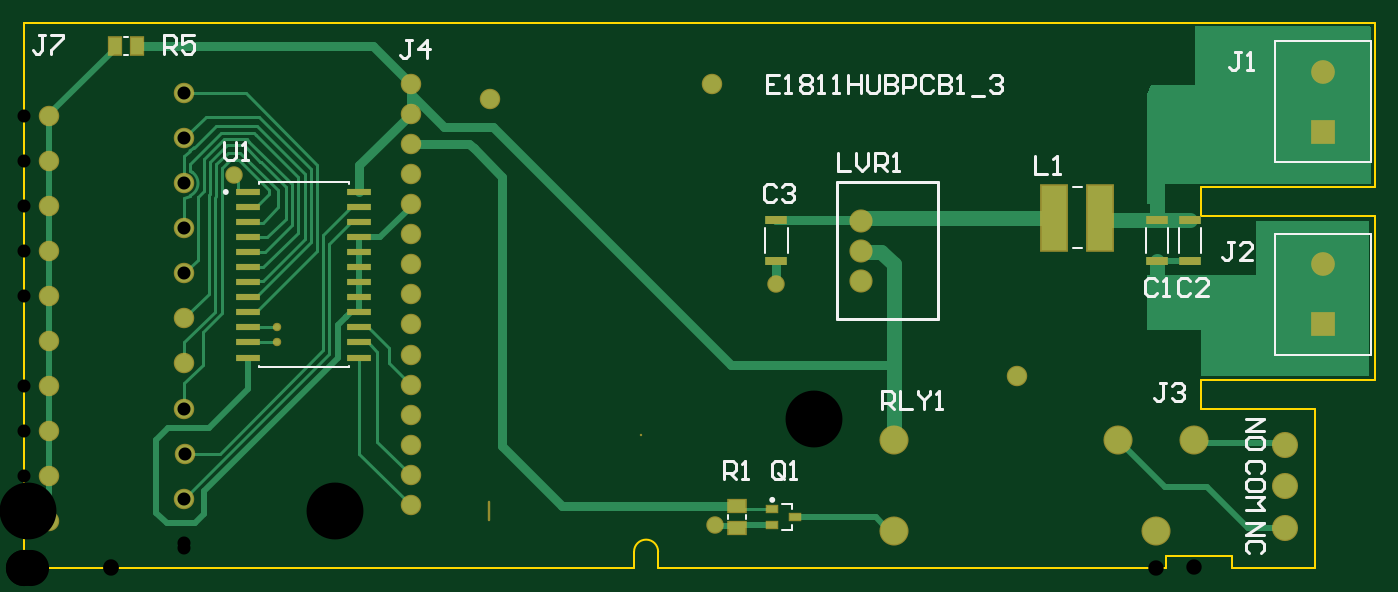
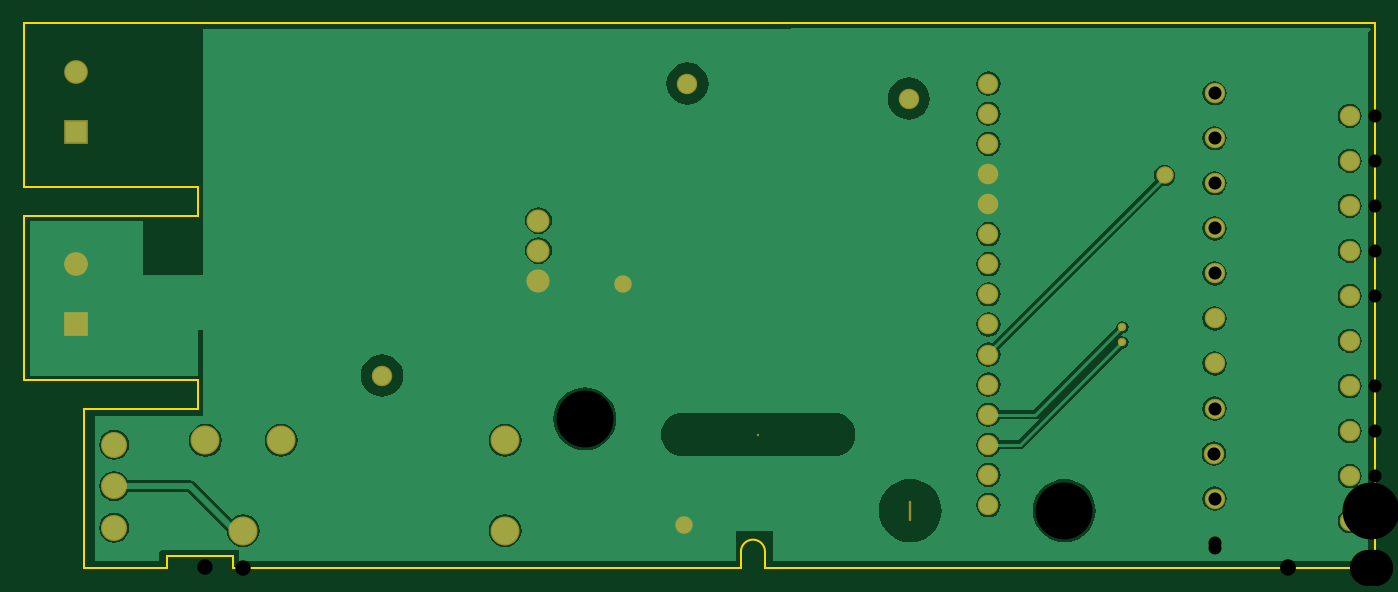
Circuit board: 8 layer files. Board 114.0 x 46.0 mm.
- drill: E1811HUBPCB_3-RoundHoles.TXT (806 bytes)
- bottom_copper: E1811HUBPCB_3.GBL (27522 bytes)
- bottom_mask: E1811HUBPCB_3.GBS (1569 bytes)
- outline: E1811HUBPCB_3.GM1 (710 bytes)
- top_copper: E1811HUBPCB_3.GTL (8705 bytes)
- top_silk: E1811HUBPCB_3.GTO (7140 bytes)
- paste: E1811HUBPCB_3.GTP (1045 bytes)
- top_mask: E1811HUBPCB_3.GTS (2461 bytes)

=== drill: E1811HUBPCB_3-RoundHoles.TXT ===
M48
;Layer_Color=9474304
;FILE_FORMAT=2:5
INCH,LZ
;TYPE=PLATED
T1F00S00C0.01000
T2F00S00C0.02800
T3F00S00C0.03000
T4F00S00C0.03937
T5F00S00C0.04331
T6F00S00C0.05118
T7F00S00C0.12000
T9F00S00C0.18898
%
T01
X0084Y0075
Y008
T02
X02295Y00145
X025Y00945
X007Y01305
T03
X01285Y0021
Y0031
Y0041
Y0051
Y0061
Y0071
Y0081
Y0091
Y0101
Y0111
Y0121
Y0131
Y0141
Y0151
Y0161
T04
X0278Y00955
Y01055
Y01155
T05
X00085Y0015657
Y0030618
Y0045579
X0053382Y0053059
X0053594Y0038098
X0053382Y0023138
Y006802
Y008298
Y0097941
Y0112902
Y0127862
Y0142823
Y0157783
X00085Y0150303
Y0135343
Y0120382
Y0105421
Y0090461
Y00755
Y0060539
T06
X028909Y00125
Y00425
X03635
X0388697
X0419Y0041
Y002722
Y0013441
X0376098Y00125
X04315Y0081
Y0101
Y0145
Y0165
T07
X02285Y0161
X033Y0064
X0155Y0156
T09
X0103319Y0019134
X01545
X0262588Y0049637
M30

=== bottom_copper: E1811HUBPCB_3.GBL (27522 bytes, source omitted) ===
=== bottom_mask: E1811HUBPCB_3.GBS ===
G04*
G04 #@! TF.GenerationSoftware,Altium Limited,Altium Designer,20.0.14 (345)*
G04*
G04 Layer_Color=16711935*
%FSLAX25Y25*%
%MOIN*%
G70*
G01*
G75*
%ADD25C,0.06800*%
%ADD26C,0.07690*%
%ADD27R,0.07887X0.07887*%
%ADD28C,0.07887*%
%ADD29C,0.08674*%
%ADD30C,0.00800*%
%ADD31O,0.00800X0.06800*%
%ADD32C,0.09658*%
%ADD33C,0.05800*%
%ADD34C,0.02800*%
D25*
X228500Y161000D02*
D03*
X155000Y156000D02*
D03*
X330000Y64000D02*
D03*
X128500Y161000D02*
D03*
Y151000D02*
D03*
Y141000D02*
D03*
Y21000D02*
D03*
Y31000D02*
D03*
Y41000D02*
D03*
Y51000D02*
D03*
Y61000D02*
D03*
Y71000D02*
D03*
Y81000D02*
D03*
Y91000D02*
D03*
Y101000D02*
D03*
Y111000D02*
D03*
Y121000D02*
D03*
Y131000D02*
D03*
X8500Y15657D02*
D03*
Y30618D02*
D03*
Y45579D02*
D03*
Y60539D02*
D03*
Y75500D02*
D03*
Y90461D02*
D03*
Y105421D02*
D03*
Y120382D02*
D03*
Y135343D02*
D03*
X53382Y23138D02*
D03*
X53594Y38098D02*
D03*
X53382Y53059D02*
D03*
Y68020D02*
D03*
Y82980D02*
D03*
Y97941D02*
D03*
Y112902D02*
D03*
Y127862D02*
D03*
X8500Y150303D02*
D03*
X53382Y142823D02*
D03*
Y157783D02*
D03*
X262588Y49637D02*
D03*
D26*
X278000Y115500D02*
D03*
Y105500D02*
D03*
Y95500D02*
D03*
D27*
X431500Y145000D02*
D03*
Y81000D02*
D03*
D28*
Y165000D02*
D03*
Y101000D02*
D03*
D29*
X419000Y13441D02*
D03*
Y27220D02*
D03*
Y41000D02*
D03*
D30*
X103319Y19134D02*
D03*
X205025Y44408D02*
D03*
D31*
X154500Y19134D02*
D03*
D32*
X289090Y42500D02*
D03*
X363500D02*
D03*
X388697D02*
D03*
X376098Y12500D02*
D03*
X289090D02*
D03*
D33*
X250000Y94500D02*
D03*
X70000Y130500D02*
D03*
X229500Y14500D02*
D03*
D34*
X84000Y75000D02*
D03*
Y80000D02*
D03*
M02*

=== outline: E1811HUBPCB_3.GM1 ===
G04*
G04 #@! TF.GenerationSoftware,Altium Limited,Altium Designer,20.0.14 (345)*
G04*
G04 Layer_Color=16711935*
%FSLAX25Y25*%
%MOIN*%
G70*
G01*
G75*
%ADD47C,0.00500*%
D47*
X210750Y5500D02*
G03*
X202750Y5500I-4000J0D01*
G01*
X0Y181000D02*
X449000D01*
Y126500D02*
Y181000D01*
X391000Y126500D02*
X449000D01*
X391000Y117000D02*
Y126500D01*
Y117000D02*
X449000D01*
Y62500D02*
Y117000D01*
X391000Y62500D02*
X449000D01*
X391000Y53000D02*
Y62500D01*
Y53000D02*
X429000D01*
Y0D02*
Y53000D01*
X401500Y0D02*
X428962D01*
X401362Y3937D02*
X401378Y0D01*
X379500Y4000D02*
X401362D01*
X379500Y0D02*
Y3937D01*
X210750Y0D02*
X379472D01*
X210750D02*
Y5500D01*
X202750Y0D02*
Y5500D01*
X0Y0D02*
Y181000D01*
Y0D02*
X202750D01*
M02*

=== top_copper: E1811HUBPCB_3.GTL (8705 bytes, source omitted) ===
=== top_silk: E1811HUBPCB_3.GTO (7140 bytes, source omitted) ===
=== paste: E1811HUBPCB_3.GTP ===
G04*
G04 #@! TF.GenerationSoftware,Altium Limited,Altium Designer,20.0.14 (345)*
G04*
G04 Layer_Color=8421504*
%FSLAX25Y25*%
%MOIN*%
G70*
G01*
G75*
%ADD14R,0.07677X0.02165*%
%ADD15R,0.07505X0.02977*%
%ADD16R,0.08465X0.21654*%
%ADD17R,0.03937X0.05709*%
%ADD18R,0.03347X0.01968*%
%ADD19R,0.05709X0.03937*%
D14*
X74496Y70000D02*
D03*
Y75000D02*
D03*
Y80000D02*
D03*
Y85000D02*
D03*
Y90000D02*
D03*
Y95000D02*
D03*
Y100000D02*
D03*
Y105000D02*
D03*
Y110000D02*
D03*
Y115000D02*
D03*
Y120000D02*
D03*
Y125000D02*
D03*
X111504D02*
D03*
Y120000D02*
D03*
Y115000D02*
D03*
Y110000D02*
D03*
Y105000D02*
D03*
Y100000D02*
D03*
Y95000D02*
D03*
Y90000D02*
D03*
Y85000D02*
D03*
Y80000D02*
D03*
Y75000D02*
D03*
Y70000D02*
D03*
D15*
X387500Y102209D02*
D03*
Y115791D02*
D03*
X376500Y102209D02*
D03*
Y115791D02*
D03*
X250000Y102209D02*
D03*
Y115791D02*
D03*
D16*
X357579Y116500D02*
D03*
X342421D02*
D03*
D17*
X30260Y173500D02*
D03*
X37740D02*
D03*
D18*
X256339Y17000D02*
D03*
X248661Y14441D02*
D03*
Y19559D02*
D03*
D19*
X237000Y20740D02*
D03*
Y13260D02*
D03*
M02*

=== top_mask: E1811HUBPCB_3.GTS ===
G04*
G04 #@! TF.GenerationSoftware,Altium Limited,Altium Designer,20.0.14 (345)*
G04*
G04 Layer_Color=8388736*
%FSLAX25Y25*%
%MOIN*%
G70*
G01*
G75*
%ADD15R,0.07505X0.02977*%
%ADD20R,0.07874X0.02362*%
%ADD21R,0.09265X0.22453*%
%ADD22R,0.04737X0.06509*%
%ADD23R,0.04147X0.02769*%
%ADD24R,0.06509X0.04737*%
%ADD25C,0.06800*%
%ADD26C,0.07690*%
%ADD27R,0.07887X0.07887*%
%ADD28C,0.07887*%
%ADD29C,0.08674*%
%ADD30C,0.00800*%
%ADD31O,0.00800X0.06800*%
%ADD32C,0.09658*%
%ADD33C,0.05800*%
%ADD34C,0.02800*%
D15*
X387500Y102209D02*
D03*
Y115791D02*
D03*
X376500Y102209D02*
D03*
Y115791D02*
D03*
X250000Y102209D02*
D03*
Y115791D02*
D03*
D20*
X111504Y125000D02*
D03*
Y120000D02*
D03*
Y115000D02*
D03*
Y110000D02*
D03*
Y105000D02*
D03*
Y100000D02*
D03*
Y95000D02*
D03*
Y90000D02*
D03*
Y85000D02*
D03*
Y80000D02*
D03*
Y75000D02*
D03*
Y70000D02*
D03*
X74496D02*
D03*
Y75000D02*
D03*
Y80000D02*
D03*
Y85000D02*
D03*
Y90000D02*
D03*
Y95000D02*
D03*
Y100000D02*
D03*
Y105000D02*
D03*
Y110000D02*
D03*
Y115000D02*
D03*
Y120000D02*
D03*
Y125000D02*
D03*
D21*
X357579Y116500D02*
D03*
X342421D02*
D03*
D22*
X30260Y173500D02*
D03*
X37740D02*
D03*
D23*
X256339Y17000D02*
D03*
X248661Y14441D02*
D03*
Y19559D02*
D03*
D24*
X237000Y20740D02*
D03*
Y13260D02*
D03*
D25*
X228500Y161000D02*
D03*
X155000Y156000D02*
D03*
X330000Y64000D02*
D03*
X128500Y161000D02*
D03*
Y151000D02*
D03*
Y141000D02*
D03*
Y21000D02*
D03*
Y31000D02*
D03*
Y41000D02*
D03*
Y51000D02*
D03*
Y61000D02*
D03*
Y71000D02*
D03*
Y81000D02*
D03*
Y91000D02*
D03*
Y101000D02*
D03*
Y111000D02*
D03*
Y121000D02*
D03*
Y131000D02*
D03*
X8500Y15657D02*
D03*
Y30618D02*
D03*
Y45579D02*
D03*
Y60539D02*
D03*
Y75500D02*
D03*
Y90461D02*
D03*
Y105421D02*
D03*
Y120382D02*
D03*
Y135343D02*
D03*
X53382Y23138D02*
D03*
X53594Y38098D02*
D03*
X53382Y53059D02*
D03*
Y68020D02*
D03*
Y82980D02*
D03*
Y97941D02*
D03*
Y112902D02*
D03*
Y127862D02*
D03*
X8500Y150303D02*
D03*
X53382Y142823D02*
D03*
Y157783D02*
D03*
X262588Y49637D02*
D03*
D26*
X278000Y115500D02*
D03*
Y105500D02*
D03*
Y95500D02*
D03*
D27*
X431500Y145000D02*
D03*
Y81000D02*
D03*
D28*
Y165000D02*
D03*
Y101000D02*
D03*
D29*
X419000Y13441D02*
D03*
Y27220D02*
D03*
Y41000D02*
D03*
D30*
X103319Y19134D02*
D03*
X205025Y44408D02*
D03*
D31*
X154500Y19134D02*
D03*
D32*
X289090Y42500D02*
D03*
X363500D02*
D03*
X388697D02*
D03*
X376098Y12500D02*
D03*
X289090D02*
D03*
D33*
X250000Y94500D02*
D03*
X70000Y130500D02*
D03*
X229500Y14500D02*
D03*
D34*
X84000Y75000D02*
D03*
Y80000D02*
D03*
M02*

